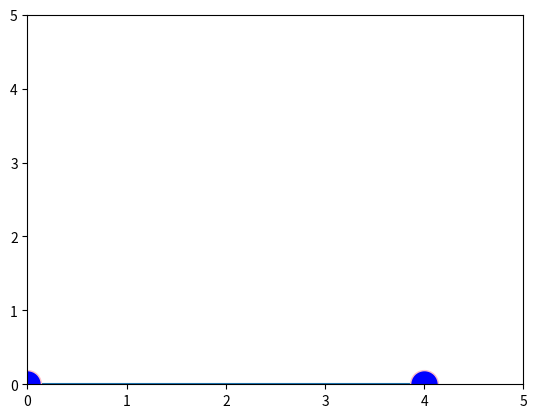
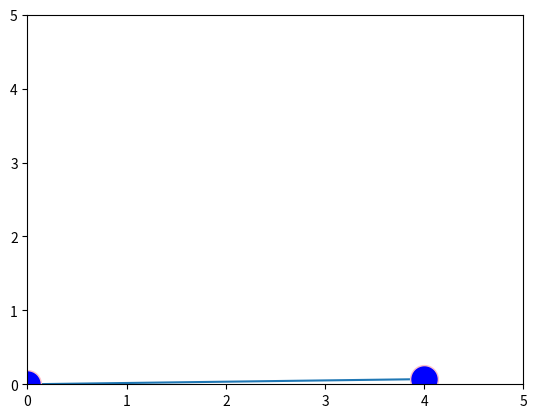
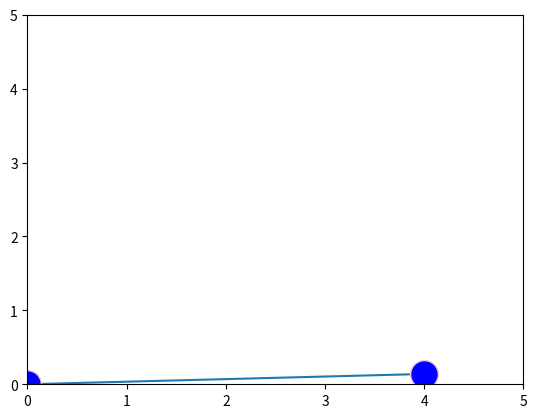
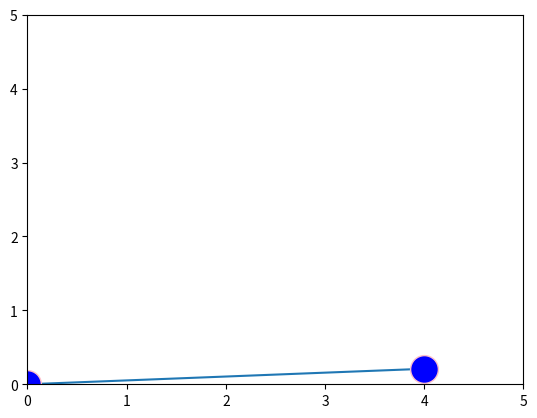
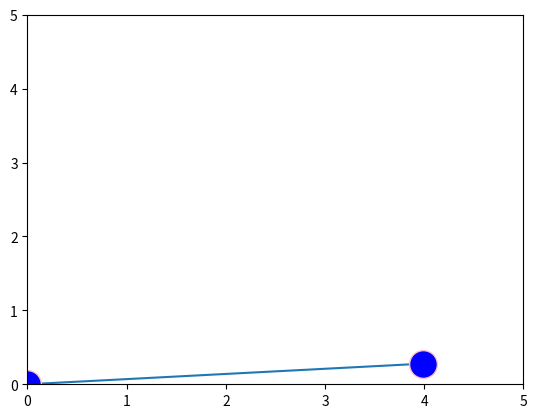
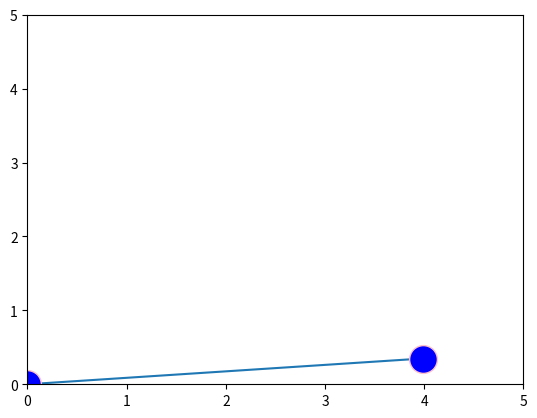
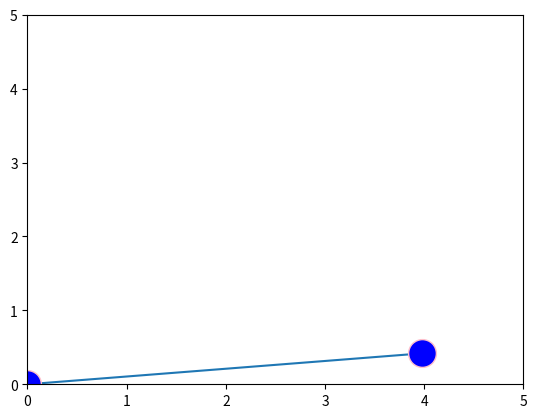
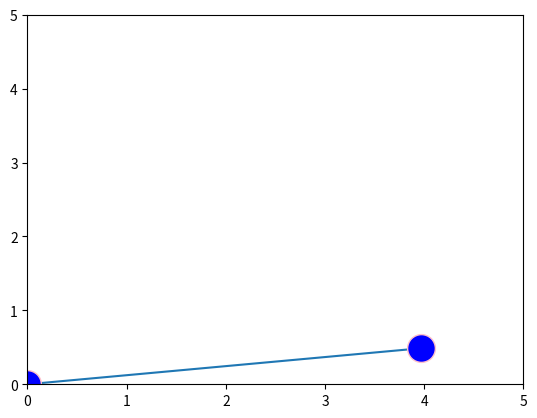
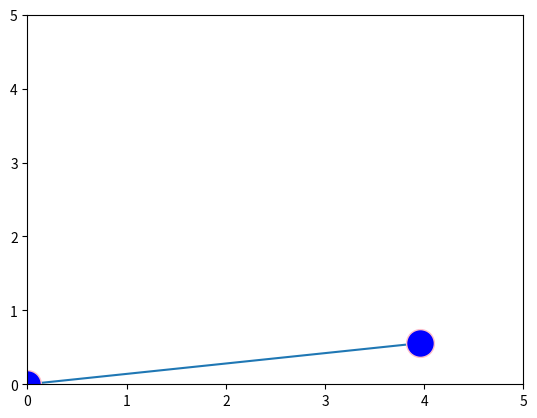
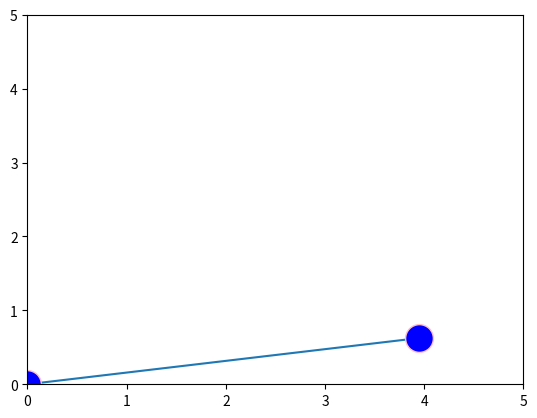
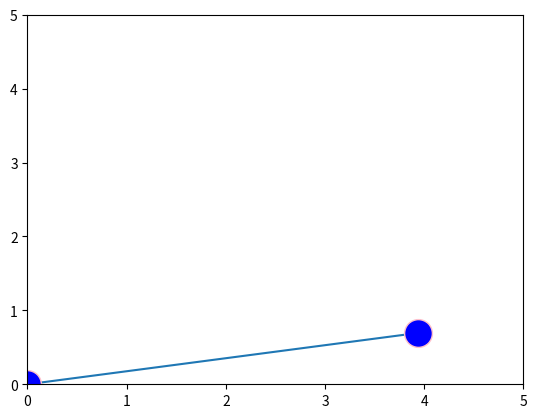
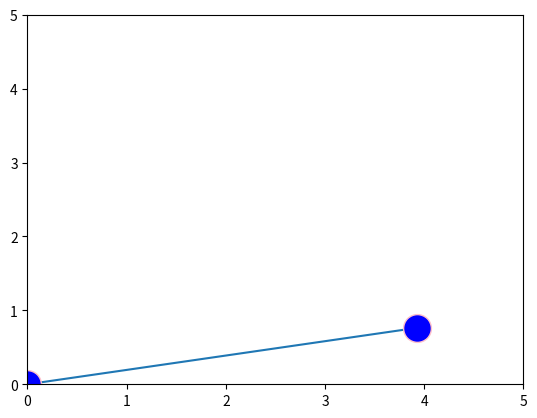
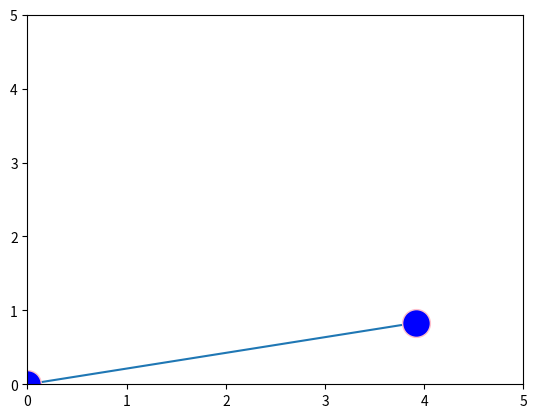
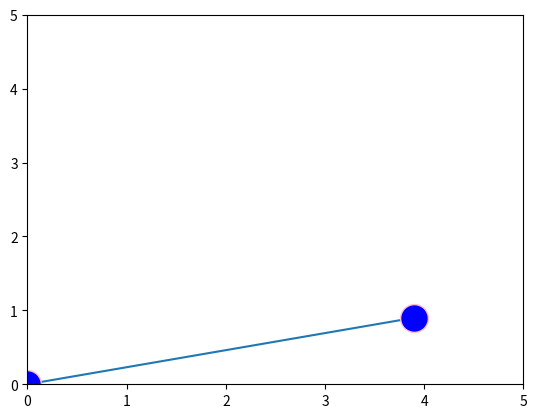
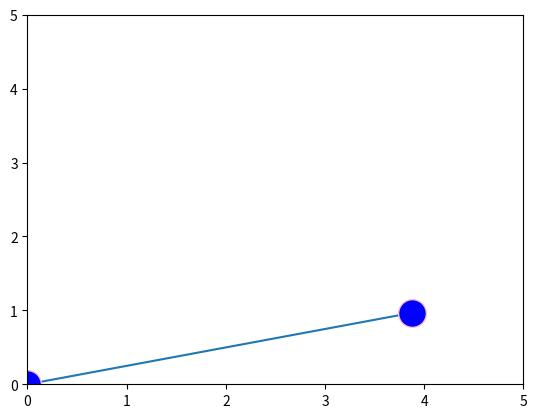
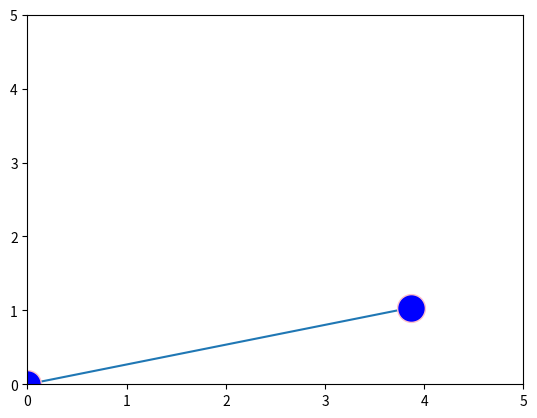

The script that saved these images, in order:
import matplotlib.pyplot as plt
import math
degree = 0
for i in range(91):
    value = (complex(math.cos((math.pi*degree)/180), math.sin((math.pi*degree)/180))) * (complex(4, 0))
    print(value)
    x = value.real
    y = value.imag
    q1 = [0,x] #coordinate of x1,x2
    q2 = [0,y] #coordinate of y1,y2
    plt.xlim(0, 5) #limit of x
    plt.ylim(0, 5) #limit of y
    plt.plot(q1, q2, marker="o", markersize=20, markeredgecolor="pink", markerfacecolor="blue")
    plt.draw()
    plt.pause(0.01)
    plt.clf()
    degree=degree+1
